Run: headless pygame with SDL's dummy video driver; simulated clock (each Clock.tick advances the game by its frame time, no real sleeping); random seed 0; keys injected as events and as key.get_pressed() state; no mouse input.
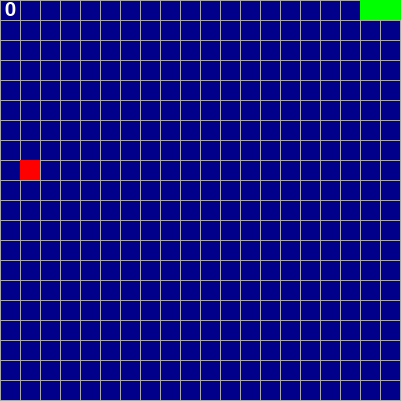
Frame 1 of 4 · flips 1–60 · no input
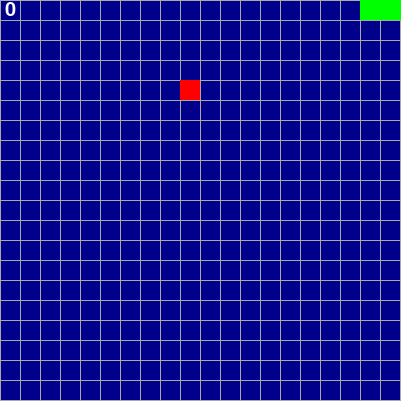
Frame 2 of 4 · flips 61–180 · tapped SPACE, RETURN · held RIGHT (→), D
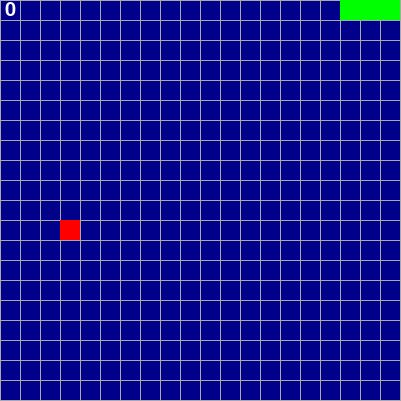
Frame 3 of 4 · flips 181–300 · held DOWN (↓), S
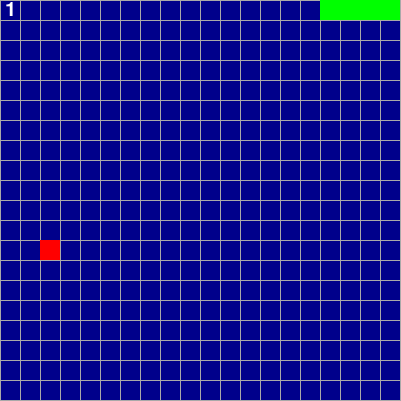
Frame 4 of 4 · flips 301–420 · held LEFT (←), A, UP (↑), W

The pygame program that drew these frames:

import pygame
import sys
import random

BLOCK_SIZE = 20
ROWS = 20
COLS = 20
FONTSIZE = 30
SCREEN_WIDTH = ROWS * BLOCK_SIZE + 1
SCREEN_HEIGHT = COLS * BLOCK_SIZE + 1
FPS = 8


class Game:
    def __init__(self) -> None:
        pygame.init()
        self.score_font = pygame.font.SysFont("comicsans", FONTSIZE)
        self.running = True
        self.screen = pygame.display.set_mode((SCREEN_WIDTH, SCREEN_HEIGHT))
        pygame.display.set_caption("Snake")
        self.clock = pygame.time.Clock()
        self.snake = Snake(self.screen)
        self.apple = Apple(self.screen)
        self.dead = False
        self.score = 0

    def run(self):
        while self.running:
            self.update()
            self.draw()
        self.close()

    def update(self):
        if self.dead:
            self.score = 0
            self.snake.reset()
            self.apple.spawn()
            self.dead = False
        for event in pygame.event.get():
            if event.type == pygame.QUIT:
                self.running = False
            if event.type == pygame.KEYDOWN:
                if event.key == pygame.K_DOWN:
                    self.snake.y_dir = 1
                    self.snake.x_dir = 0
                elif event.key == pygame.K_UP:
                    self.snake.y_dir = -1
                    self.snake.x_dir = 0
                elif event.key == pygame.K_LEFT:
                    self.snake.y_dir = 0
                    self.snake.x_dir = -1
                elif event.key == pygame.K_RIGHT:
                    self.snake.y_dir = 0
                    self.snake.x_dir = 1
        self.snake.update()
        if self.snake.head in self.snake.body:
            self.dead = True
        if (
            self.snake.head[0] < 0
            or self.snake.head[0] >= COLS
            or self.snake.head[1] < 0
            or self.snake.head[1] >= ROWS
        ):
            self.dead = True
        if self.apple.x == self.snake.head[0] and self.apple.y == self.snake.head[1]:
            self.snake.grow()
            self.apple.spawn()
            self.score += 1
        self.clock.tick(FPS)

    def draw(self):
        self.screen.fill("darkblue")
        self.draw_grid()
        score_text = self.score_font.render(f"{self.score}", 1, "white")
        self.screen.blit(score_text, (5, 0))
        self.snake.draw()
        self.apple.draw()
        pygame.display.update()

    def draw_grid(self):
        for x in range(0, SCREEN_WIDTH, BLOCK_SIZE):
            pygame.draw.line(self.screen, "darkgray", (x, 0), (x, SCREEN_HEIGHT))
        for y in range(0, SCREEN_HEIGHT, BLOCK_SIZE):
            pygame.draw.line(self.screen, "darkgray", (0, y), (SCREEN_WIDTH, y))

    def close(self):
        pygame.quit()
        sys.exit()


class Apple:
    def __init__(self, screen) -> None:
        self.screen = screen
        self.x = 10
        self.y = 10

    def spawn(self):
        self.x = random.randint(0, COLS - 1)
        self.y = random.randint(0, ROWS - 1)

    def draw(self):
        pygame.draw.rect(
            self.screen,
            "red",
            (
                self.x * BLOCK_SIZE,
                self.y * BLOCK_SIZE,
                BLOCK_SIZE,
                BLOCK_SIZE,
            ),
        )


class Snake:
    def __init__(self, screen) -> None:
        self.screen = screen
        self.reset()

    def reset(self):
        self.x_dir = 1
        self.y_dir = 0
        self.head = [0, 0]
        self.body = [[0, 1], [0, 2]]

    def draw(self):
        c = self.head[0]
        r = self.head[1]
        for i in range(len(self.body)):
            pygame.draw.rect(
                self.screen,
                "green",
                (
                    self.body[i][0] * BLOCK_SIZE,
                    self.body[i][1] * BLOCK_SIZE,
                    BLOCK_SIZE,
                    BLOCK_SIZE,
                ),
            )

        pygame.draw.rect(
            self.screen,
            "green",
            (c * BLOCK_SIZE, r * BLOCK_SIZE, BLOCK_SIZE, BLOCK_SIZE),
        )

        pygame.draw.rect(
            self.screen,
            "green",
            (c * BLOCK_SIZE, r * BLOCK_SIZE, BLOCK_SIZE, BLOCK_SIZE),
        )

    def grow(self):
        self.body.append(self.body[len(self.body) - 1])

    def update(self):
        for i in range(len(self.body) - 1, 0, -1):
            self.body[i] = self.body[i - 1]
        self.body[0] = self.head
        self.head = [self.head[0] + self.x_dir, self.head[1] + self.y_dir]


if __name__ == "__main__":
    game = Game()
    game.run()
